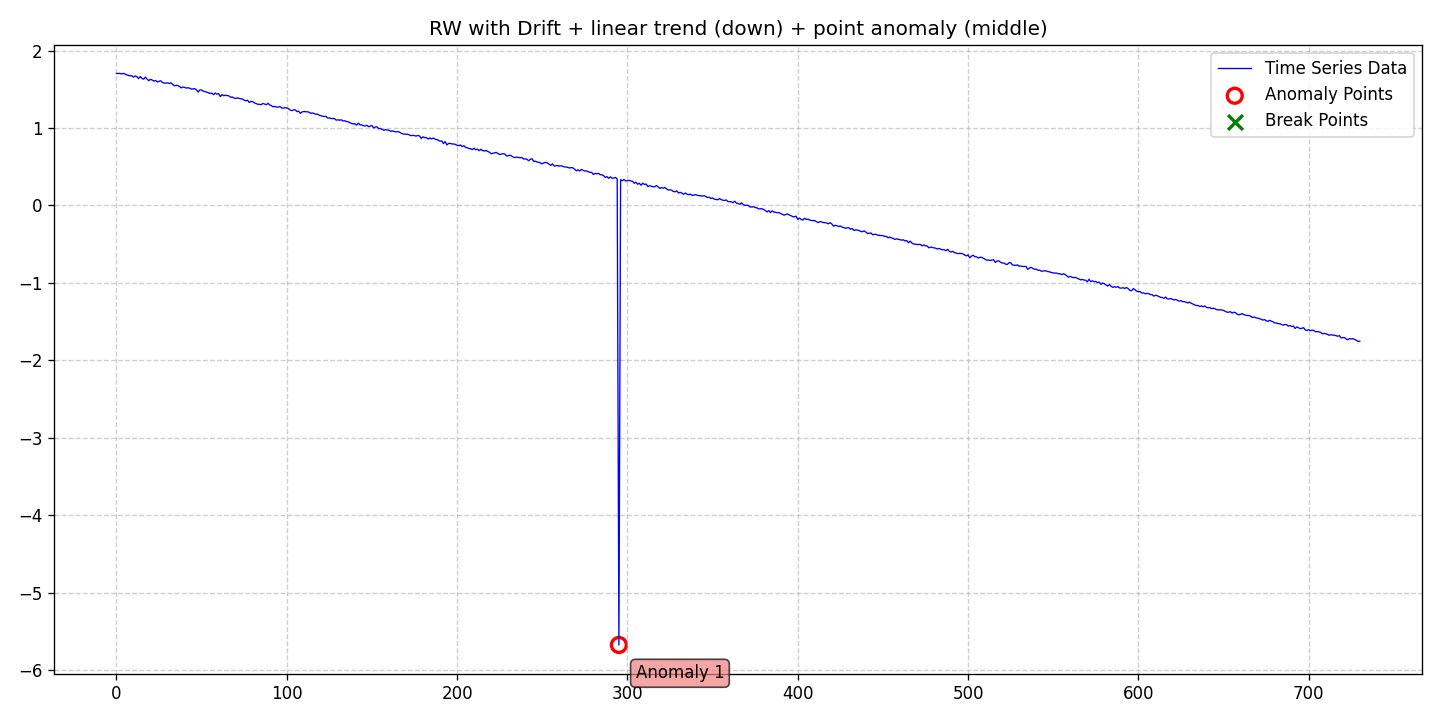

Values plotted in this chart, from the file beside it:
date, data, stationary, det_lin_up, det_lin_down, det_quad, det_cubic, det_exp, det_damped, stoc_trend, volatility, single_seas, multiple_seas, point_anom_single, point_anom_multi, collect_anom, context_anom, mean_shift, var_shift, trend_shift, point_anom_count, point_anom_location, point_anom_point, collect_anom_count
2020-01-01, 1.704, 0, 0, 1, 0, 0, 0, 0, 1, 0, 0, 0, 1, 0, 0, 0, 0, 0, 0, 1, middle, [295], 0
2020-01-02, 1.704, 0, 0, 1, 0, 0, 0, 0, 1, 0, 0, 0, 1, 0, 0, 0, 0, 0, 0, 1, middle, [295], 0
2020-01-03, 1.704, 0, 0, 1, 0, 0, 0, 0, 1, 0, 0, 0, 1, 0, 0, 0, 0, 0, 0, 1, middle, [295], 0
2020-01-04, 1.698, 0, 0, 1, 0, 0, 0, 0, 1, 0, 0, 0, 1, 0, 0, 0, 0, 0, 0, 1, middle, [295], 0
2020-01-05, 1.705, 0, 0, 1, 0, 0, 0, 0, 1, 0, 0, 0, 1, 0, 0, 0, 0, 0, 0, 1, middle, [295], 0
2020-01-06, 1.697, 0, 0, 1, 0, 0, 0, 0, 1, 0, 0, 0, 1, 0, 0, 0, 0, 0, 0, 1, middle, [295], 0
2020-01-07, 1.686, 0, 0, 1, 0, 0, 0, 0, 1, 0, 0, 0, 1, 0, 0, 0, 0, 0, 0, 1, middle, [295], 0
2020-01-08, 1.678, 0, 0, 1, 0, 0, 0, 0, 1, 0, 0, 0, 1, 0, 0, 0, 0, 0, 0, 1, middle, [295], 0
2020-01-09, 1.673, 0, 0, 1, 0, 0, 0, 0, 1, 0, 0, 0, 1, 0, 0, 0, 0, 0, 0, 1, middle, [295], 0
2020-01-10, 1.675, 0, 0, 1, 0, 0, 0, 0, 1, 0, 0, 0, 1, 0, 0, 0, 0, 0, 0, 1, middle, [295], 0
2020-01-11, 1.656, 0, 0, 1, 0, 0, 0, 0, 1, 0, 0, 0, 1, 0, 0, 0, 0, 0, 0, 1, middle, [295], 0
2020-01-12, 1.672, 0, 0, 1, 0, 0, 0, 0, 1, 0, 0, 0, 1, 0, 0, 0, 0, 0, 0, 1, middle, [295], 0
2020-01-13, 1.663, 0, 0, 1, 0, 0, 0, 0, 1, 0, 0, 0, 1, 0, 0, 0, 0, 0, 0, 1, middle, [295], 0
2020-01-14, 1.636, 0, 0, 1, 0, 0, 0, 0, 1, 0, 0, 0, 1, 0, 0, 0, 0, 0, 0, 1, middle, [295], 0
2020-01-15, 1.664, 0, 0, 1, 0, 0, 0, 0, 1, 0, 0, 0, 1, 0, 0, 0, 0, 0, 0, 1, middle, [295], 0
2020-01-16, 1.64, 0, 0, 1, 0, 0, 0, 0, 1, 0, 0, 0, 1, 0, 0, 0, 0, 0, 0, 1, middle, [295], 0
2020-01-17, 1.629, 0, 0, 1, 0, 0, 0, 0, 1, 0, 0, 0, 1, 0, 0, 0, 0, 0, 0, 1, middle, [295], 0
2020-01-18, 1.657, 0, 0, 1, 0, 0, 0, 0, 1, 0, 0, 0, 1, 0, 0, 0, 0, 0, 0, 1, middle, [295], 0
2020-01-19, 1.63, 0, 0, 1, 0, 0, 0, 0, 1, 0, 0, 0, 1, 0, 0, 0, 0, 0, 0, 1, middle, [295], 0
2020-01-20, 1.611, 0, 0, 1, 0, 0, 0, 0, 1, 0, 0, 0, 1, 0, 0, 0, 0, 0, 0, 1, middle, [295], 0
2020-01-21, 1.629, 0, 0, 1, 0, 0, 0, 0, 1, 0, 0, 0, 1, 0, 0, 0, 0, 0, 0, 1, middle, [295], 0
2020-01-22, 1.618, 0, 0, 1, 0, 0, 0, 0, 1, 0, 0, 0, 1, 0, 0, 0, 0, 0, 0, 1, middle, [295], 0
2020-01-23, 1.606, 0, 0, 1, 0, 0, 0, 0, 1, 0, 0, 0, 1, 0, 0, 0, 0, 0, 0, 1, middle, [295], 0
2020-01-24, 1.613, 0, 0, 1, 0, 0, 0, 0, 1, 0, 0, 0, 1, 0, 0, 0, 0, 0, 0, 1, middle, [295], 0
2020-01-25, 1.594, 0, 0, 1, 0, 0, 0, 0, 1, 0, 0, 0, 1, 0, 0, 0, 0, 0, 0, 1, middle, [295], 0
2020-01-26, 1.601, 0, 0, 1, 0, 0, 0, 0, 1, 0, 0, 0, 1, 0, 0, 0, 0, 0, 0, 1, middle, [295], 0
2020-01-27, 1.609, 0, 0, 1, 0, 0, 0, 0, 1, 0, 0, 0, 1, 0, 0, 0, 0, 0, 0, 1, middle, [295], 0
2020-01-28, 1.587, 0, 0, 1, 0, 0, 0, 0, 1, 0, 0, 0, 1, 0, 0, 0, 0, 0, 0, 1, middle, [295], 0
2020-01-29, 1.581, 0, 0, 1, 0, 0, 0, 0, 1, 0, 0, 0, 1, 0, 0, 0, 0, 0, 0, 1, middle, [295], 0
2020-01-30, 1.578, 0, 0, 1, 0, 0, 0, 0, 1, 0, 0, 0, 1, 0, 0, 0, 0, 0, 0, 1, middle, [295], 0
2020-01-31, 1.583, 0, 0, 1, 0, 0, 0, 0, 1, 0, 0, 0, 1, 0, 0, 0, 0, 0, 0, 1, middle, [295], 0
2020-02-01, 1.574, 0, 0, 1, 0, 0, 0, 0, 1, 0, 0, 0, 1, 0, 0, 0, 0, 0, 0, 1, middle, [295], 0
2020-02-02, 1.583, 0, 0, 1, 0, 0, 0, 0, 1, 0, 0, 0, 1, 0, 0, 0, 0, 0, 0, 1, middle, [295], 0
2020-02-03, 1.562, 0, 0, 1, 0, 0, 0, 0, 1, 0, 0, 0, 1, 0, 0, 0, 0, 0, 0, 1, middle, [295], 0
2020-02-04, 1.544, 0, 0, 1, 0, 0, 0, 0, 1, 0, 0, 0, 1, 0, 0, 0, 0, 0, 0, 1, middle, [295], 0
2020-02-05, 1.551, 0, 0, 1, 0, 0, 0, 0, 1, 0, 0, 0, 1, 0, 0, 0, 0, 0, 0, 1, middle, [295], 0
2020-02-06, 1.547, 0, 0, 1, 0, 0, 0, 0, 1, 0, 0, 0, 1, 0, 0, 0, 0, 0, 0, 1, middle, [295], 0
2020-02-07, 1.537, 0, 0, 1, 0, 0, 0, 0, 1, 0, 0, 0, 1, 0, 0, 0, 0, 0, 0, 1, middle, [295], 0
2020-02-08, 1.517, 0, 0, 1, 0, 0, 0, 0, 1, 0, 0, 0, 1, 0, 0, 0, 0, 0, 0, 1, middle, [295], 0
2020-02-09, 1.529, 0, 0, 1, 0, 0, 0, 0, 1, 0, 0, 0, 1, 0, 0, 0, 0, 0, 0, 1, middle, [295], 0
2020-02-10, 1.524, 0, 0, 1, 0, 0, 0, 0, 1, 0, 0, 0, 1, 0, 0, 0, 0, 0, 0, 1, middle, [295], 0
2020-02-11, 1.515, 0, 0, 1, 0, 0, 0, 0, 1, 0, 0, 0, 1, 0, 0, 0, 0, 0, 0, 1, middle, [295], 0
2020-02-12, 1.52, 0, 0, 1, 0, 0, 0, 0, 1, 0, 0, 0, 1, 0, 0, 0, 0, 0, 0, 1, middle, [295], 0
2020-02-13, 1.514, 0, 0, 1, 0, 0, 0, 0, 1, 0, 0, 0, 1, 0, 0, 0, 0, 0, 0, 1, middle, [295], 0
2020-02-14, 1.502, 0, 0, 1, 0, 0, 0, 0, 1, 0, 0, 0, 1, 0, 0, 0, 0, 0, 0, 1, middle, [295], 0
2020-02-15, 1.504, 0, 0, 1, 0, 0, 0, 0, 1, 0, 0, 0, 1, 0, 0, 0, 0, 0, 0, 1, middle, [295], 0
2020-02-16, 1.508, 0, 0, 1, 0, 0, 0, 0, 1, 0, 0, 0, 1, 0, 0, 0, 0, 0, 0, 1, middle, [295], 0
2020-02-17, 1.49, 0, 0, 1, 0, 0, 0, 0, 1, 0, 0, 0, 1, 0, 0, 0, 0, 0, 0, 1, middle, [295], 0
2020-02-18, 1.464, 0, 0, 1, 0, 0, 0, 0, 1, 0, 0, 0, 1, 0, 0, 0, 0, 0, 0, 1, middle, [295], 0
2020-02-19, 1.492, 0, 0, 1, 0, 0, 0, 0, 1, 0, 0, 0, 1, 0, 0, 0, 0, 0, 0, 1, middle, [295], 0
2020-02-20, 1.49, 0, 0, 1, 0, 0, 0, 0, 1, 0, 0, 0, 1, 0, 0, 0, 0, 0, 0, 1, middle, [295], 0
2020-02-21, 1.475, 0, 0, 1, 0, 0, 0, 0, 1, 0, 0, 0, 1, 0, 0, 0, 0, 0, 0, 1, middle, [295], 0
2020-02-22, 1.469, 0, 0, 1, 0, 0, 0, 0, 1, 0, 0, 0, 1, 0, 0, 0, 0, 0, 0, 1, middle, [295], 0
2020-02-23, 1.463, 0, 0, 1, 0, 0, 0, 0, 1, 0, 0, 0, 1, 0, 0, 0, 0, 0, 0, 1, middle, [295], 0
2020-02-24, 1.454, 0, 0, 1, 0, 0, 0, 0, 1, 0, 0, 0, 1, 0, 0, 0, 0, 0, 0, 1, middle, [295], 0
2020-02-25, 1.446, 0, 0, 1, 0, 0, 0, 0, 1, 0, 0, 0, 1, 0, 0, 0, 0, 0, 0, 1, middle, [295], 0
2020-02-26, 1.45, 0, 0, 1, 0, 0, 0, 0, 1, 0, 0, 0, 1, 0, 0, 0, 0, 0, 0, 1, middle, [295], 0
2020-02-27, 1.43, 0, 0, 1, 0, 0, 0, 0, 1, 0, 0, 0, 1, 0, 0, 0, 0, 0, 0, 1, middle, [295], 0
2020-02-28, 1.451, 0, 0, 1, 0, 0, 0, 0, 1, 0, 0, 0, 1, 0, 0, 0, 0, 0, 0, 1, middle, [295], 0
2020-02-29, 1.438, 0, 0, 1, 0, 0, 0, 0, 1, 0, 0, 0, 1, 0, 0, 0, 0, 0, 0, 1, middle, [295], 0
... 671 more rows
